Run: headless pygame with SDL's dummy video driver; simulated clock (each Clock.tick advances the game by its frame time, no real sleeping); random seed 0; keys injected as events and as key.get_pressed() state; no mouse input.
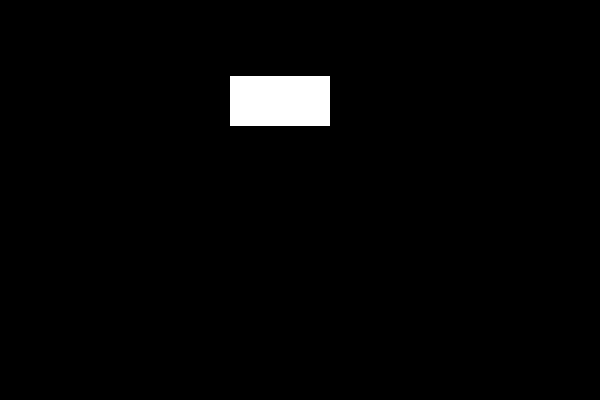
Frame 1 of 4 · flips 1–60 · no input
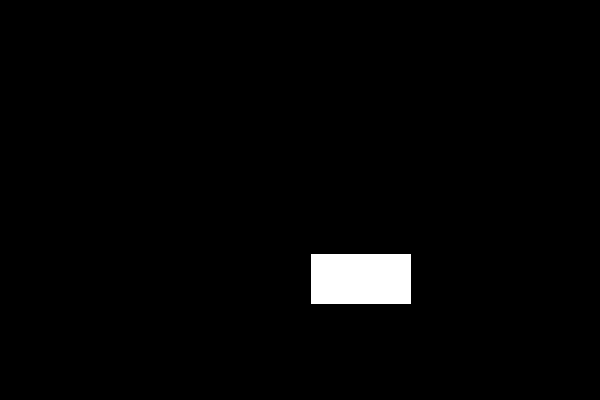
Frame 2 of 4 · flips 61–180 · tapped SPACE, RETURN · held RIGHT (→), D
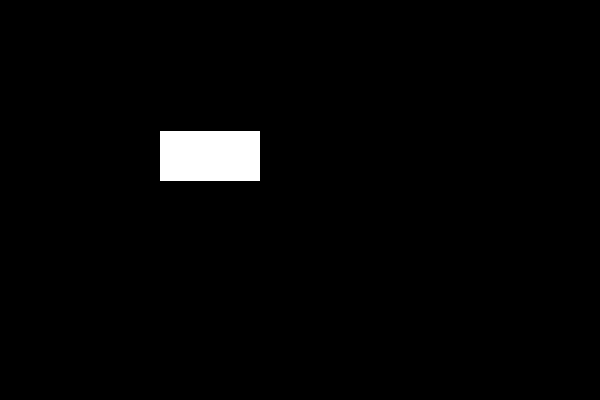
Frame 3 of 4 · flips 181–300 · held DOWN (↓), S
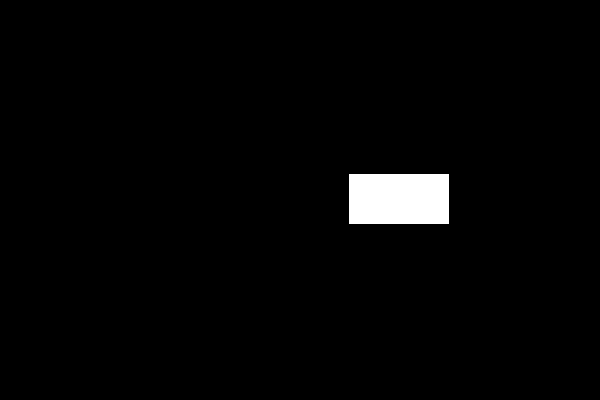
Frame 4 of 4 · flips 301–420 · held LEFT (←), A, UP (↑), W

The pygame program that drew these frames:

import pygame
import sys
import math

# Inicializar Pygame
pygame.init()

# Configuración de la ventana
width, height = 600, 400
center_x = width // 2
center_y = height // 2
window = pygame.display.set_mode((width, height))
pygame.display.set_caption('Rectángulo que rota en círculos')

# Colores
WHITE = (255, 255, 255)
BLACK = (0, 0, 0)

# Dimensiones del rectángulo
rect_width, rect_height = 100, 50

# Ángulo inicial
angle = 0

# Velocidad angular
angular_speed = 0.03

# Bucle principal
running = True
while running:
    for event in pygame.event.get():
        if event.type == pygame.QUIT:
            running = False
    
    # Calcular las coordenadas del rectángulo en función del ángulo
    x = center_x + 100 * math.cos(angle)
    y = center_y + 100 * math.sin(angle)
    
    # Calcular el rectángulo rotado
    rotated_rect = pygame.Rect(x - rect_width // 2, y - rect_height // 2, rect_width, rect_height)
    
    # Dibujar en la pantalla
    window.fill(BLACK)
    pygame.draw.rect(window, WHITE, rotated_rect)
    
    # Actualizar el ángulo
    angle -= angular_speed
    
    # Actualizar la pantalla
    pygame.display.flip()
    
    # Control de velocidad del bucle
    pygame.time.Clock().tick(60)

# Salir de Pygame
pygame.quit()
sys.exit()
